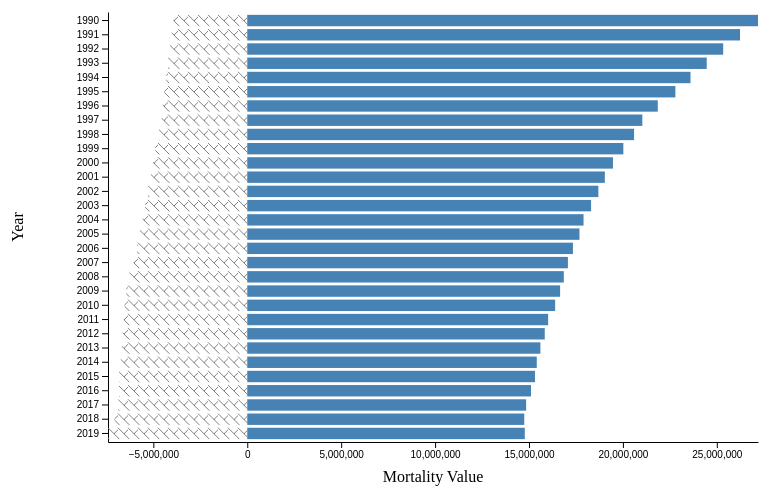
D3 v7 page, settled after 360 driven frames (6 s of simulated time); the page loaded 1 data file(s).


        const margin = { top: 20, right: 50, bottom: 50, left: 100 },
              width = 800 - margin.left - margin.right,
              height = 500 - margin.top - margin.bottom;

        const svg = d3.select("#chart")
                      .append("svg")
                      .attr("width", width + margin.left + margin.right)
                      .attr("height", height + margin.top + margin.bottom)
                      .append("g")
                      .attr("transform", `translate(${margin.left},${margin.top})`);

        // Define hatched pattern for "APM_Value" bars
        svg.append("defs")
           .append("pattern")
           .attr("id", "diagonalHatch")
           .attr("patternUnits", "userSpaceOnUse")
           .attr("width", 10)
           .attr("height", 10)
           .append("path")
           .attr("d", "M0,0 l10,10 M-2,2 l4,-4 M6,6 l4,-4")
           .attr("stroke", "gray")
           .attr("stroke-width", 1);

        // Load data from CSV file
        d3.csv("southeast_asia_aggregated_by_year_APM.csv").then(data => {
            // Parse numerical values
            data.forEach(d => {
                d.Year = +d.Year; // Ensure Year is a number
                d.Value = +d.Value; // Replace with correct column name
                d.APM_Value = +d.APM_Value; // Replace with correct column name
            });

            const years = data.map(d => d.Year);

            // Create a scale for the y-axis (Years)
            const y = d3.scaleBand()
                        .domain(years)
                        .range([0, height])
                        .padding(0.2);

            // Create a scale for the x-axis (Mortality Values)
            const x = d3.scaleLinear()
                        .domain([-d3.max(data, d => d.APM_Value / 2), d3.max(data, d => d.Value / 2)])
                        .range([0, width]);

            // X-axis
            svg.append("g")
               .attr("transform", `translate(0,${height})`)
               .call(d3.axisBottom(x).tickSizeOuter(0));

            // Y-axis
            svg.append("g")
               .call(d3.axisLeft(y).tickSizeOuter(0));

            // Add bars
            svg.selectAll("g.bar-group")
               .data(data)
               .join("g")
               .attr("class", "bar-group")
               .attr("transform", d => `translate(0,${y(d.Year)})`)
               .each(function(d) {
                   const group = d3.select(this);

                   // APM_Value bar (centered)
                   group.append("rect")
                        .attr("class", "bar apm_value")
                        .attr("x", x(-d.APM_Value / 2))
                        .attr("y", 0)
                        .attr("width", x(d.APM_Value / 2) - x(0))
                        .attr("height", y.bandwidth());

                   // Value bar (right-aligned)
                   group.append("rect")
                        .attr("class", "bar value")
                        .attr("x", x(0))
                        .attr("y", 0)
                        .attr("width", x(d.Value / 2) - x(0))
                        .attr("height", y.bandwidth());
               });

            // Add labels
            svg.append("text")
               .attr("x", width / 2)
               .attr("y", height + margin.bottom - 10)
               .attr("text-anchor", "middle")
               .text("Mortality Value");

            svg.append("text")
               .attr("x", -height / 2)
               .attr("y", -margin.left + 15)
               .attr("text-anchor", "middle")
               .attr("transform", "rotate(-90)")
               .text("Year");
        });
    

### data: southeast_asia_aggregated_by_year_APM.csv
Year, Value, APM_Value
1990, 54384030, 7863939
1991, 52470196, 8041330
1992, 50677915, 8230524
1993, 48923775, 8438080
1994, 47197747, 8631617
1995, 45586033, 8824344
1996, 43711554, 9008518
1997, 42066222, 9114389
1998, 41187202, 9384897
1999, 40045931, 9788448
2000, 38937725, 10031215
2001, 38076781, 10263059
2002, 37385848, 10584814
2003, 36611621, 10865545
2004, 35806967, 11138227
2005, 35373053, 11424471
2006, 34679040, 11732058
2007, 34141778, 12095496
2008, 33706107, 12532506
2009, 33312850, 12881843
2010, 32784517, 13058712
2011, 32038152, 13152700
2012, 31678146, 13266489
2013, 31213929, 13346624
2014, 30827306, 13468467
2015, 30635811, 13640931
2016, 30213124, 13663399
2017, 29693451, 13734224
2018, 29493785, 14130669
2019, 29551795, 14827549